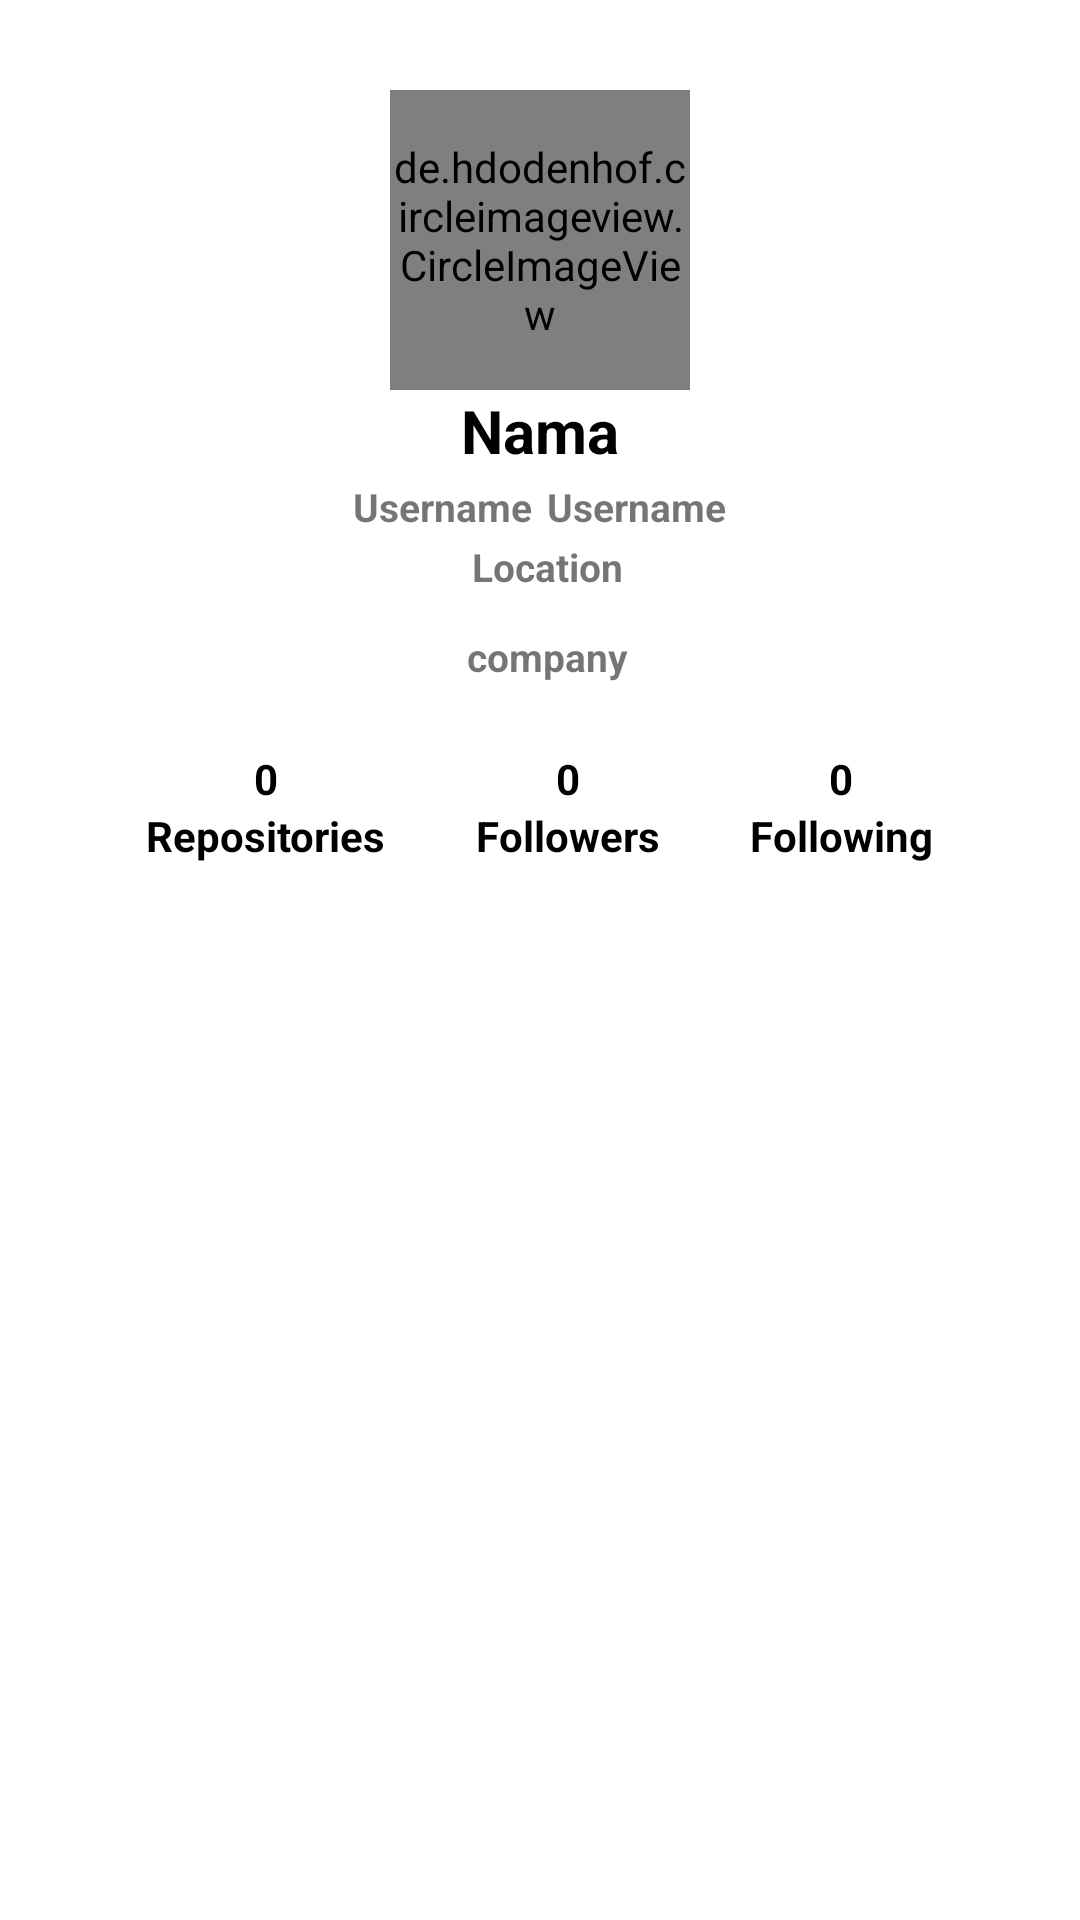

Here is an Android app screen rendered from its layout file. Give the layout XML and the strings, colors and styles it references.
<!-- AndroidManifest.xml: application theme Theme.GithubUserAppPutuSub2Dicoding -->
<!-- res/layout/activity_detail_users.xml -->
<?xml version="1.0" encoding="utf-8"?>
<RelativeLayout xmlns:android="http://schemas.android.com/apk/res/android"
    xmlns:app="http://schemas.android.com/apk/res-auto"
    xmlns:tools="http://schemas.android.com/tools"
    android:layout_width="match_parent"
    android:layout_height="match_parent"
    tools:context=".DetailActivityUsers">



    <FrameLayout
        android:layout_width="match_parent"
        android:layout_height="wrap_content">

        <de.hdodenhof.circleimageview.CircleImageView
            android:id="@+id/img"
            android:layout_width="100dp"
            android:layout_height="100dp"
            android:layout_gravity="center_horizontal"
            android:layout_marginTop="30dp"
            app:civ_border_width="5dp"
            app:civ_border_color="@color/white"
            android:src="@drawable/ic_baseline_account_circle_24" />

        <TextView
            android:id="@+id/tv_nama"
            android:layout_width="wrap_content"
            android:layout_height="wrap_content"
            android:text="@string/nama"
            android:layout_gravity="center_horizontal"
            android:textColor="@color/black"
            android:textSize="20sp"
            android:textStyle="bold"
            android:layout_marginTop="130dp"/>

        <LinearLayout
            android:layout_width="wrap_content"
            android:layout_height="wrap_content"
            android:orientation="horizontal"
            android:layout_gravity="center_horizontal"
            android:layout_marginTop="160dp">
            <TextView
                android:layout_width="wrap_content"
                android:layout_height="wrap_content"
                android:text="@string/username"
                android:textSize="13sp"
                android:textStyle="bold"/>
            <TextView
                android:id="@+id/tv_username"
                android:layout_width="wrap_content"
                android:layout_height="wrap_content"
                android:text="@string/username"
                android:textSize="13sp"
                android:textStyle="bold"
                android:layout_marginLeft="5dp"/>
        </LinearLayout>

        <LinearLayout
            android:layout_width="wrap_content"
            android:layout_height="wrap_content"
            android:orientation="horizontal"
            android:layout_gravity="center_horizontal"
            android:layout_marginTop="180dp">
            <ImageView
                android:layout_width="wrap_content"
                android:layout_height="wrap_content"
                android:src="@drawable/ic_baseline_location_on_24"/>
            <TextView
                android:id="@+id/tv_location"
                android:layout_width="wrap_content"
                android:layout_height="wrap_content"
                android:text="@string/location"
                android:textSize="13sp"
                android:textStyle="bold"
                android:layout_marginLeft="5dp"/>


        </LinearLayout>


        <LinearLayout
            android:layout_width="wrap_content"
            android:layout_height="wrap_content"
            android:orientation="horizontal"
            android:layout_gravity="center_horizontal"
            android:layout_marginTop="210dp">
            <ImageView
                android:layout_width="wrap_content"
                android:layout_height="wrap_content"
                android:src="@drawable/ic_baseline_business_center_24"/>
            <TextView
                android:id="@+id/tv_company"
                android:layout_width="wrap_content"
                android:layout_height="wrap_content"
                android:text="@string/company"
                android:textSize="13sp"
                android:textStyle="bold"
                android:layout_marginLeft="5dp"/>


        </LinearLayout>

        <LinearLayout
            android:layout_width="wrap_content"
            android:layout_height="wrap_content"
            android:orientation="horizontal"
            android:layout_marginTop="250dp"
            android:layout_gravity="center_horizontal">
            <LinearLayout
                android:layout_width="wrap_content"
                android:layout_height="wrap_content"
                android:orientation="vertical"
                android:gravity="center_horizontal"
                android:layout_marginRight="20dp">
                <TextView
                    android:id="@+id/tv_repos"
                    android:layout_width="wrap_content"
                    android:layout_height="wrap_content"
                    android:textColor="@color/black"
                    android:textStyle="bold"
                    android:text="@string/angka"/>
                <TextView
                    android:layout_width="wrap_content"
                    android:layout_height="wrap_content"
                    android:textColor="@color/black"
                    android:textStyle="bold"
                    android:text="@string/repositories"/>
            </LinearLayout>
            <LinearLayout
                android:layout_width="wrap_content"
                android:layout_height="wrap_content"
                android:orientation="vertical"
                android:gravity="center_horizontal"
                android:layout_marginLeft="10dp">
                <TextView
                    android:id="@+id/tv_follwers"
                    android:layout_width="wrap_content"
                    android:layout_height="wrap_content"
                    android:textColor="@color/black"
                    android:textStyle="bold"
                    android:text="@string/angka"/>
                <TextView
                    android:layout_width="wrap_content"
                    android:layout_height="wrap_content"
                    android:textColor="@color/black"
                    android:textStyle="bold"
                    android:text="@string/followers"/>
            </LinearLayout>
            <LinearLayout
                android:layout_width="wrap_content"
                android:layout_height="wrap_content"
                android:orientation="vertical"
                android:gravity="center_horizontal"
                android:layout_marginLeft="30dp">
                <TextView
                    android:id="@+id/tv_follwing"
                    android:layout_width="wrap_content"
                    android:layout_height="wrap_content"
                    android:textColor="@color/black"
                    android:textStyle="bold"
                    android:text="@string/angka"/>
                <TextView
                    android:layout_width="wrap_content"
                    android:layout_height="wrap_content"
                    android:textColor="@color/black"
                    android:textStyle="bold"
                    android:text="@string/following"/>
            </LinearLayout>
        </LinearLayout>
    </FrameLayout>
    <ProgressBar
        android:id="@+id/progressBar"
        style="?android:attr/progressBarStyle"
        android:layout_width="wrap_content"
        android:layout_height="wrap_content"
        android:layout_centerHorizontal="true"
        android:layout_centerVertical="true"
        android:indeterminateTint="@color/purple_700"
        android:visibility="gone"/>

    <com.google.android.material.tabs.TabLayout
        android:id="@+id/tabs"
        android:layout_width="match_parent"
        android:layout_height="wrap_content"
        android:layout_marginTop="300dp"
        android:indeterminateTint="@color/purple_700"
        app:tabIndicatorColor="@color/purple_700" />

    <androidx.viewpager2.widget.ViewPager2
        android:id="@+id/view_pager"
        android:layout_width="match_parent"
        android:layout_height="match_parent"
        android:layout_marginTop="350dp" />

</RelativeLayout>
<!-- resources referenced by this layout -->
<resources>
  <string name="angka">0</string>
  <string name="company">company</string>
  <string name="followers">Followers</string>
  <string name="following">Following</string>
  <string name="location">Location</string>
  <string name="nama">Nama</string>
  <string name="repositories">Repositories</string>
  <string name="username">Username</string>
  <style name="Theme.GithubUserAppPutuSub2Dicoding" parent="Theme.MaterialComponents.DayNight.DarkActionBar">
          
          <item name="colorPrimary">@color/purple_500</item>
          <item name="colorPrimaryVariant">@color/purple_700</item>
          <item name="colorOnPrimary">@color/white</item>
          
          <item name="colorSecondary">@color/teal_200</item>
          <item name="colorSecondaryVariant">@color/teal_700</item>
          <item name="colorOnSecondary">@color/black</item>
          
          <item name="android:statusBarColor" tools:targetApi="l">?attr/colorPrimaryVariant</item>
          
      </style>
  <!-- not gathered from this repository: default colours our renderer supplied (Android Studio template values) -->
  <color name="purple_500">#FF6200EE</color>
  <color name="purple_700">#FF3700B3</color>
  <color name="teal_200">#FF03DAC5</color>
  <color name="teal_700">#FF018786</color>
  <color name="black">#FF000000</color>
  <color name="white">#FFFFFFFF</color>
</resources>
